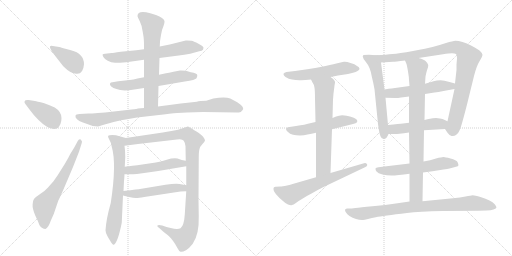
t = 0.00 s
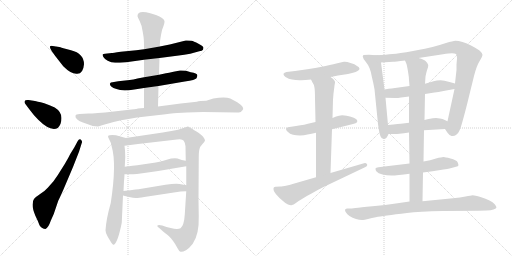
t = 3.41 s
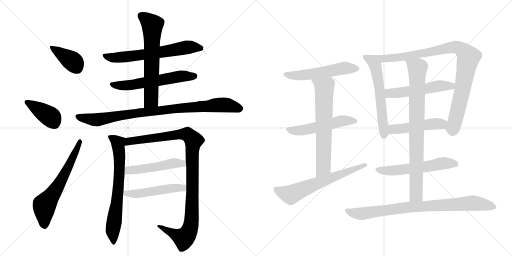
t = 6.82 s
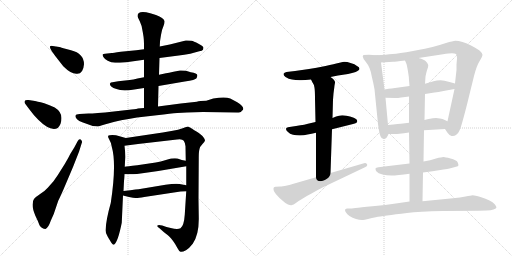
t = 10.22 s
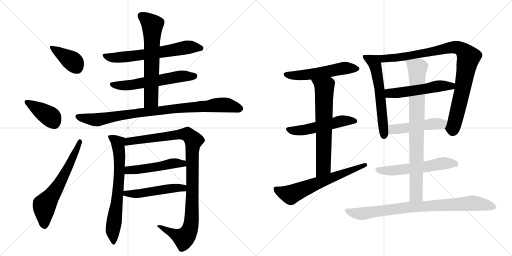
t = 13.63 s
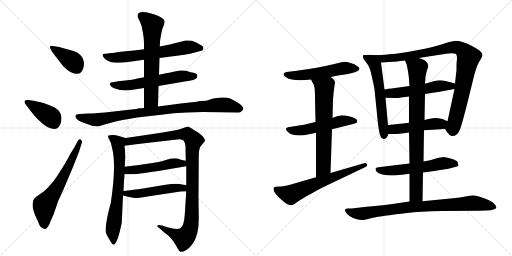
t = 17.04 s

The animated SVG that drew these frames (rendered in a browser with its animation timeline set to each time). Animation: 22 CSS @keyframes rules; one cycle of 17.04 s.

<svg version="1.1" viewBox="0 0 2048 1024" xmlns="http://www.w3.org/2000/svg">
  <g stroke="lightgray" stroke-dasharray="1,1" stroke-width="1" transform="scale(4, 4)">
    <line x1="0" y1="0" x2="256" y2="256"></line>
    <line x1="256" y1="0" x2="0" y2="256"></line>
    <line x1="128" y1="0" x2="128" y2="256"></line>
    <line x1="0" y1="128" x2="256" y2="128"></line>
    <line x1="256" y1="0" x2="512" y2="256"></line>
    <line x1="512" y1="0" x2="256" y2="256"></line>
    <line x1="384" y1="0" x2="384" y2="256"></line>
    <line x1="256" y1="128" x2="512" y2="128"></line>
  </g>
<g transform="scale(1, -1) translate(0, -850)">
   <style type="text/css">
    @keyframes keyframes0 {
      from {
       stroke: black;
       stroke-dashoffset: 390;
       stroke-width: 128;
       }
       56% {
       animation-timing-function: step-end;
       stroke: black;
       stroke-dashoffset: 0;
       stroke-width: 128;
       }
       to {
       stroke: black;
       stroke-width: 1024;
       }
       }
       #make-me-a-hanzi-animation-0 {
         animation: keyframes0 0.567383s both;
         animation-delay: 0.000000s;
         animation-timing-function: linear;
       }
    @keyframes keyframes1 {
      from {
       stroke: black;
       stroke-dashoffset: 401;
       stroke-width: 128;
       }
       57% {
       animation-timing-function: step-end;
       stroke: black;
       stroke-dashoffset: 0;
       stroke-width: 128;
       }
       to {
       stroke: black;
       stroke-width: 1024;
       }
       }
       #make-me-a-hanzi-animation-1 {
         animation: keyframes1 0.576335s both;
         animation-delay: 0.567383s;
         animation-timing-function: linear;
       }
    @keyframes keyframes2 {
      from {
       stroke: black;
       stroke-dashoffset: 632;
       stroke-width: 128;
       }
       67% {
       animation-timing-function: step-end;
       stroke: black;
       stroke-dashoffset: 0;
       stroke-width: 128;
       }
       to {
       stroke: black;
       stroke-width: 1024;
       }
       }
       #make-me-a-hanzi-animation-2 {
         animation: keyframes2 0.764323s both;
         animation-delay: 1.143717s;
         animation-timing-function: linear;
       }
    @keyframes keyframes3 {
      from {
       stroke: black;
       stroke-dashoffset: 647;
       stroke-width: 128;
       }
       68% {
       animation-timing-function: step-end;
       stroke: black;
       stroke-dashoffset: 0;
       stroke-width: 128;
       }
       to {
       stroke: black;
       stroke-width: 1024;
       }
       }
       #make-me-a-hanzi-animation-3 {
         animation: keyframes3 0.776530s both;
         animation-delay: 1.908040s;
         animation-timing-function: linear;
       }
    @keyframes keyframes4 {
      from {
       stroke: black;
       stroke-dashoffset: 589;
       stroke-width: 128;
       }
       66% {
       animation-timing-function: step-end;
       stroke: black;
       stroke-dashoffset: 0;
       stroke-width: 128;
       }
       to {
       stroke: black;
       stroke-width: 1024;
       }
       }
       #make-me-a-hanzi-animation-4 {
         animation: keyframes4 0.729329s both;
         animation-delay: 2.684570s;
         animation-timing-function: linear;
       }
    @keyframes keyframes5 {
      from {
       stroke: black;
       stroke-dashoffset: 648;
       stroke-width: 128;
       }
       68% {
       animation-timing-function: step-end;
       stroke: black;
       stroke-dashoffset: 0;
       stroke-width: 128;
       }
       to {
       stroke: black;
       stroke-width: 1024;
       }
       }
       #make-me-a-hanzi-animation-5 {
         animation: keyframes5 0.777344s both;
         animation-delay: 3.413900s;
         animation-timing-function: linear;
       }
    @keyframes keyframes6 {
      from {
       stroke: black;
       stroke-dashoffset: 911;
       stroke-width: 128;
       }
       75% {
       animation-timing-function: step-end;
       stroke: black;
       stroke-dashoffset: 0;
       stroke-width: 128;
       }
       to {
       stroke: black;
       stroke-width: 1024;
       }
       }
       #make-me-a-hanzi-animation-6 {
         animation: keyframes6 0.991374s both;
         animation-delay: 4.191243s;
         animation-timing-function: linear;
       }
    @keyframes keyframes7 {
      from {
       stroke: black;
       stroke-dashoffset: 691;
       stroke-width: 128;
       }
       69% {
       animation-timing-function: step-end;
       stroke: black;
       stroke-dashoffset: 0;
       stroke-width: 128;
       }
       to {
       stroke: black;
       stroke-width: 1024;
       }
       }
       #make-me-a-hanzi-animation-7 {
         animation: keyframes7 0.812337s both;
         animation-delay: 5.182617s;
         animation-timing-function: linear;
       }
    @keyframes keyframes8 {
      from {
       stroke: black;
       stroke-dashoffset: 1054;
       stroke-width: 128;
       }
       77% {
       animation-timing-function: step-end;
       stroke: black;
       stroke-dashoffset: 0;
       stroke-width: 128;
       }
       to {
       stroke: black;
       stroke-width: 1024;
       }
       }
       #make-me-a-hanzi-animation-8 {
         animation: keyframes8 1.107747s both;
         animation-delay: 5.994954s;
         animation-timing-function: linear;
       }
    @keyframes keyframes9 {
      from {
       stroke: black;
       stroke-dashoffset: 495;
       stroke-width: 128;
       }
       62% {
       animation-timing-function: step-end;
       stroke: black;
       stroke-dashoffset: 0;
       stroke-width: 128;
       }
       to {
       stroke: black;
       stroke-width: 1024;
       }
       }
       #make-me-a-hanzi-animation-9 {
         animation: keyframes9 0.652832s both;
         animation-delay: 7.102702s;
         animation-timing-function: linear;
       }
    @keyframes keyframes10 {
      from {
       stroke: black;
       stroke-dashoffset: 503;
       stroke-width: 128;
       }
       62% {
       animation-timing-function: step-end;
       stroke: black;
       stroke-dashoffset: 0;
       stroke-width: 128;
       }
       to {
       stroke: black;
       stroke-width: 1024;
       }
       }
       #make-me-a-hanzi-animation-10 {
         animation: keyframes10 0.659342s both;
         animation-delay: 7.755534s;
         animation-timing-function: linear;
       }
    @keyframes keyframes11 {
      from {
       stroke: black;
       stroke-dashoffset: 546;
       stroke-width: 128;
       }
       64% {
       animation-timing-function: step-end;
       stroke: black;
       stroke-dashoffset: 0;
       stroke-width: 128;
       }
       to {
       stroke: black;
       stroke-width: 1024;
       }
       }
       #make-me-a-hanzi-animation-11 {
         animation: keyframes11 0.694336s both;
         animation-delay: 8.414876s;
         animation-timing-function: linear;
       }
    @keyframes keyframes12 {
      from {
       stroke: black;
       stroke-dashoffset: 530;
       stroke-width: 128;
       }
       63% {
       animation-timing-function: step-end;
       stroke: black;
       stroke-dashoffset: 0;
       stroke-width: 128;
       }
       to {
       stroke: black;
       stroke-width: 1024;
       }
       }
       #make-me-a-hanzi-animation-12 {
         animation: keyframes12 0.681315s both;
         animation-delay: 9.109212s;
         animation-timing-function: linear;
       }
    @keyframes keyframes13 {
      from {
       stroke: black;
       stroke-dashoffset: 667;
       stroke-width: 128;
       }
       68% {
       animation-timing-function: step-end;
       stroke: black;
       stroke-dashoffset: 0;
       stroke-width: 128;
       }
       to {
       stroke: black;
       stroke-width: 1024;
       }
       }
       #make-me-a-hanzi-animation-13 {
         animation: keyframes13 0.792806s both;
         animation-delay: 9.790527s;
         animation-timing-function: linear;
       }
    @keyframes keyframes14 {
      from {
       stroke: black;
       stroke-dashoffset: 643;
       stroke-width: 128;
       }
       68% {
       animation-timing-function: step-end;
       stroke: black;
       stroke-dashoffset: 0;
       stroke-width: 128;
       }
       to {
       stroke: black;
       stroke-width: 1024;
       }
       }
       #make-me-a-hanzi-animation-14 {
         animation: keyframes14 0.773275s both;
         animation-delay: 10.583333s;
         animation-timing-function: linear;
       }
    @keyframes keyframes15 {
      from {
       stroke: black;
       stroke-dashoffset: 598;
       stroke-width: 128;
       }
       66% {
       animation-timing-function: step-end;
       stroke: black;
       stroke-dashoffset: 0;
       stroke-width: 128;
       }
       to {
       stroke: black;
       stroke-width: 1024;
       }
       }
       #make-me-a-hanzi-animation-15 {
         animation: keyframes15 0.736654s both;
         animation-delay: 11.356608s;
         animation-timing-function: linear;
       }
    @keyframes keyframes16 {
      from {
       stroke: black;
       stroke-dashoffset: 950;
       stroke-width: 128;
       }
       76% {
       animation-timing-function: step-end;
       stroke: black;
       stroke-dashoffset: 0;
       stroke-width: 128;
       }
       to {
       stroke: black;
       stroke-width: 1024;
       }
       }
       #make-me-a-hanzi-animation-16 {
         animation: keyframes16 1.023112s both;
         animation-delay: 12.093262s;
         animation-timing-function: linear;
       }
    @keyframes keyframes17 {
      from {
       stroke: black;
       stroke-dashoffset: 530;
       stroke-width: 128;
       }
       63% {
       animation-timing-function: step-end;
       stroke: black;
       stroke-dashoffset: 0;
       stroke-width: 128;
       }
       to {
       stroke: black;
       stroke-width: 1024;
       }
       }
       #make-me-a-hanzi-animation-17 {
         animation: keyframes17 0.681315s both;
         animation-delay: 13.116374s;
         animation-timing-function: linear;
       }
    @keyframes keyframes18 {
      from {
       stroke: black;
       stroke-dashoffset: 487;
       stroke-width: 128;
       }
       61% {
       animation-timing-function: step-end;
       stroke: black;
       stroke-dashoffset: 0;
       stroke-width: 128;
       }
       to {
       stroke: black;
       stroke-width: 1024;
       }
       }
       #make-me-a-hanzi-animation-18 {
         animation: keyframes18 0.646322s both;
         animation-delay: 13.797689s;
         animation-timing-function: linear;
       }
    @keyframes keyframes19 {
      from {
       stroke: black;
       stroke-dashoffset: 576;
       stroke-width: 128;
       }
       65% {
       animation-timing-function: step-end;
       stroke: black;
       stroke-dashoffset: 0;
       stroke-width: 128;
       }
       to {
       stroke: black;
       stroke-width: 1024;
       }
       }
       #make-me-a-hanzi-animation-19 {
         animation: keyframes19 0.718750s both;
         animation-delay: 14.444010s;
         animation-timing-function: linear;
       }
    @keyframes keyframes20 {
      from {
       stroke: black;
       stroke-dashoffset: 837;
       stroke-width: 128;
       }
       73% {
       animation-timing-function: step-end;
       stroke: black;
       stroke-dashoffset: 0;
       stroke-width: 128;
       }
       to {
       stroke: black;
       stroke-width: 1024;
       }
       }
       #make-me-a-hanzi-animation-20 {
         animation: keyframes20 0.931152s both;
         animation-delay: 15.162760s;
         animation-timing-function: linear;
       }
    @keyframes keyframes21 {
      from {
       stroke: black;
       stroke-dashoffset: 852;
       stroke-width: 128;
       }
       73% {
       animation-timing-function: step-end;
       stroke: black;
       stroke-dashoffset: 0;
       stroke-width: 128;
       }
       to {
       stroke: black;
       stroke-width: 1024;
       }
       }
       #make-me-a-hanzi-animation-21 {
         animation: keyframes21 0.943359s both;
         animation-delay: 16.093913s;
         animation-timing-function: linear;
       }
</style>
<path d="M 336 593 Q 336 636 284 649 Q 269 653 253.5 657.5 Q 238 662 237 662 L 211 666 Q 202 668 200 664 Q 198 660 208 644 L 221 626 L 253 585 Q 286 552 309 555 Q 333 555 336 593 Z" fill="lightgray"></path> 
<path d="M 118 412 Q 133 391 153 371 Q 201 323 231 338 Q 246 353 246 378 Q 246 403 219 420 Q 198 430 177 437 Q 145 445 140 446 L 114 450 Q 100 451 98.5 445.5 Q 97 440 100 436 L 118 412 Z" fill="lightgray"></path> 
<path d="M 281 234 Q 274 219 259 194 L 230 148 Q 220 134 214 125 L 191 99 Q 182 88 160.5 74 Q 139 60 136 54 Q 132 50 130.5 33.5 Q 129 17 141 -12 Q 152 -34 158 -51 Q 168 -66 182 -66 Q 193 -62 203 -33 L 215 -6 L 233 47 Q 245 71 261 109 L 292 182 L 316 243 L 327 278 Q 331 284 323 292 Q 316 296 311 286 L 297 260 L 281 234 Z" fill="lightgray"></path> 
<path d="M 638 618 L 715 628 Q 736 630 761 635 L 797 645 Q 809 646 812 651 L 814 659 Q 814 666 794 675.5 Q 774 685 766 687 Q 747 689 743 688 L 679 672 L 639 664 L 576 653 L 545 649 L 483 643 Q 450 638 447 638 L 420 635 Q 412 634 410.5 632 Q 409 630 413.5 622.5 Q 418 615 431 607 Q 444 599 460.5 599 Q 477 599 505 601 L 576 611 L 638 618 Z" fill="lightgray"></path> 
<path d="M 634 506 L 739 524 Q 782 530 786 537 Q 790 544 789 550 Q 789 557 763 561 L 744 567 Q 724 569 720 568 L 694 563 Q 674 558 664 557 L 636 551 L 576 541 L 550 536 Q 533 532 519 530 L 473 525 L 450 521 Q 442 521 440 516 Q 438 511 445 504 Q 452 497 466 494 Q 489 484 537 492 L 576 498 L 634 506 Z" fill="lightgray"></path> 
<path d="M 632 424 L 634 506 L 636 551 L 638 618 L 639 664 L 640 683 Q 640 686 644 710 Q 648 734 654 746 Q 659 758 658 766 Q 655 778 624 790 L 601 797 Q 550 810 550 786 Q 550 782 559 765 Q 568 748 571 722 L 573 710 Q 576 695 576 665 L 576 653 L 576 611 L 576 541 L 576 498 L 576 418 C 576 388 631 394 632 424 Z" fill="lightgray"></path> 
<path d="M 627 389 Q 686 396 709 398 L 748 400 L 812 402 L 948 400 Q 963 400 964.5 403 Q 966 406 969 408 Q 983 419 949 441 L 921 456 Q 900 465 853 456 L 825 447 Q 799 447 787 443 L 723 436 L 632 424 L 576 418 L 551 416 Q 550 415 526 412 L 455 404 Q 379 396 354 396 L 318 394 Q 303 394 302 387 Q 300 381 308 373 Q 316 365 329 361 L 371 346 Q 388 344 392 344.5 Q 396 345 436.5 357 Q 477 369 548 380 L 627 389 Z" fill="lightgray"></path> 
<path d="M 443 38 Q 425 -25 422 -71 Q 422 -82 430 -95 Q 437 -108 439 -110 Q 451 -133 457 -128 Q 472 -116 487 -41 L 492 68 L 494 86 L 496 126 Q 497 131 498 153 L 499 183 L 501 222 Q 501 246 498 267 C 495 297 512 295 503 298 L 464 309 Q 447 312 439 309 Q 427 309 436 294 Q 445 279 447 263 Q 467 195 443 38 Z" fill="lightgray"></path> 
<path d="M 745 85 L 739 -9 Q 736 -53 722 -63 Q 710 -69 683 -62 L 666 -58 L 649 -52 Q 633 -48 630 -52 Q 626 -55 638 -63 L 656 -79 L 669 -89 Q 670 -90 677 -96 Q 684 -102 693 -115 Q 702 -127 709 -141 Q 716 -155 722 -157 Q 729 -159 744 -151 Q 758 -142 771 -125 Q 797 -87 795 -16 L 794 52 L 795 218 Q 795 244 798 254 Q 800 264 810 274 Q 819 283 820 288 Q 820 293 813 302 Q 806 311 786 324 Q 766 336 762 339 L 752 344 Q 748 344 731 337 Q 713 330 691 327 L 651 320 L 503 298 C 473 294 468 263 498 267 L 552 274 L 708 292 Q 728 296 735 287 Q 741 278 742 265 L 743 207 L 745 185 L 745 109 L 745 85 Z" fill="lightgray"></path> 
<path d="M 498 153 L 533 153 Q 556 154 633 166 L 745 185 C 775 190 772 201 743 207 L 727 210 L 710 216 Q 692 219 667 211 Q 641 203 623 200 L 549 189 Q 507 184 499 183 C 469 179 468 153 498 153 Z" fill="lightgray"></path> 
<path d="M 492 68 L 516 62 Q 535 58 542 58 Q 549 57 577 62 L 722 84 Q 730 85 745 85 C 775 85 774 104 745 109 L 718 114 Q 702 117 662 111 L 560 94 Q 556 94 494 86 C 464 82 463 75 492 68 Z" fill="lightgray"></path> 
<path d="M 1322 542 L 1352 548 L 1392 554 L 1412 559 Q 1424 562 1430 566 Q 1437 570 1438 574 L 1438 575 Q 1438 581 1428 586 Q 1420 594 1402 598 Q 1388 603 1379 603 L 1376 603 Q 1368 602 1354 598 Q 1339 594 1302 586 Q 1264 578 1236 574 L 1180 566 L 1146 562 Q 1137 560 1134 555 L 1134 553 Q 1134 548 1142 542 Q 1155 534 1168 532 Q 1182 529 1198 529 L 1205 529 Q 1220 529 1244 532 L 1322 542 Z" fill="lightgray"></path> 
<path d="M 1328 333 L 1412 354 Q 1428 358 1429 364 L 1429 366 Q 1429 371 1424 374 Q 1418 380 1400 384 Q 1383 388 1378 388 Q 1373 389 1369 389 Q 1362 389 1356 387 Q 1346 385 1330 378 L 1262 362 L 1236 356 Q 1223 352 1184 346 L 1158 342 Q 1144 340 1144 334 Q 1144 328 1152 322 Q 1159 314 1172 311 Q 1184 308 1200 308 Q 1216 308 1230 312 Q 1246 314 1264 319 L 1328 333 Z" fill="lightgray"></path> 
<path d="M 1322 158 L 1328 333 L 1330 378 L 1332 451 L 1334 476 Q 1338 507 1338 508 Q 1340 518 1340 521 L 1340 522 Q 1340 525 1336 530 Q 1334 534 1322 542 C 1298 560 1230 559 1244 532 L 1250 520 Q 1256 513 1258 499 Q 1260 485 1260 456 L 1262 362 L 1264 319 L 1264 141 C 1264 111 1321 128 1322 158 Z" fill="lightgray"></path> 
<path d="M 1264 141 L 1174 115 Q 1168 113 1148 108 Q 1128 104 1122 104 L 1102 103 Q 1098 102 1096 101 Q 1094 99 1094 95 Q 1094 91 1096 85 Q 1102 73 1118 58 L 1132 46 Q 1142 36 1152 32 Q 1159 29 1164 29 Q 1166 29 1168 30 Q 1174 31 1182 37 Q 1190 44 1208 54 Q 1226 66 1248 77 Q 1268 89 1294 102 L 1460 181 Q 1469 185 1469 190 Q 1469 191 1468 193 Q 1465 198 1460 198 Q 1458 198 1456 197 L 1322 158 L 1264 141 Z" fill="lightgray"></path> 
<path d="M 1504 629 L 1476 631 L 1454 630 Q 1451 627 1451 624 Q 1451 623 1452 621 Q 1452 615 1462 604 Q 1472 592 1478 578 Q 1484 564 1488 540 Q 1494 516 1498 493 L 1512 354 Q 1517 316 1522 305 Q 1526 294 1534 294 Q 1541 294 1546 299 Q 1550 304 1554 314 L 1552 350 L 1542 459 L 1538 492 L 1524 600 C 1520 628 1520 628 1504 629 Z" fill="lightgray"></path> 
<path d="M 1780 334 L 1790 319 Q 1798 308 1806 306 L 1811 306 Q 1818 306 1824 310 Q 1834 317 1838 328 Q 1844 338 1868 432 L 1896 546 Q 1906 586 1918 605 Q 1930 624 1930 631 Q 1929 638 1918 648 Q 1907 656 1886 667 Q 1867 677 1850 682 Q 1833 687 1822 687 Q 1812 686 1784 678 Q 1754 668 1730 662 Q 1708 656 1652 646 Q 1594 636 1570 634 Q 1547 631 1504 629 C 1474 627 1494 598 1524 600 L 1572 603 Q 1580 603 1620 608 L 1674 618 L 1772 633 Q 1797 637 1808 637 Q 1819 636 1824 634 Q 1828 630 1828 617 Q 1828 616 1826 592 L 1826 570 L 1820 516 L 1818 494 L 1790 365 C 1784 336 1778 338 1780 334 Z" fill="lightgray"></path> 
<path d="M 1638 506 L 1580 498 Q 1574 498 1538 492 C 1508 487 1512 460 1542 459 L 1580 458 L 1584 458 Q 1591 458 1604 460 Q 1621 462 1636 464 L 1700 474 L 1738 480 Q 1752 482 1774 486 L 1818 494 C 1848 499 1849 508 1820 516 L 1798 522 Q 1776 528 1762 529 Q 1748 529 1734 525 Q 1718 520 1700 515 L 1638 506 Z" fill="lightgray"></path> 
<path d="M 1696 329 L 1780 334 C 1810 336 1817 353 1790 365 L 1770 374 Q 1762 377 1744 378 Q 1731 378 1720 375 Q 1710 373 1698 370 L 1636 359 L 1612 356 Q 1598 355 1552 350 C 1522 347 1524 314 1554 314 L 1580 314 Q 1586 314 1598 315 Q 1614 317 1636 320 L 1696 329 Z" fill="lightgray"></path> 
<path d="M 1692 160 L 1730 165 L 1774 172 Q 1791 174 1798 176 L 1824 183 Q 1833 185 1834 189 Q 1834 192 1830 202 Q 1826 210 1802 216 Q 1780 222 1774 222 Q 1767 222 1744 216 Q 1722 209 1694 204 L 1638 196 L 1596 191 L 1538 184 L 1514 181 Q 1503 180 1502 176 L 1502 174 Q 1502 170 1506 164 Q 1512 156 1530 152 Q 1547 148 1566 148 Q 1576 148 1596 150 Q 1614 152 1638 155 L 1692 160 Z" fill="lightgray"></path> 
<path d="M 1638 155 L 1638 44 C 1638 14 1689 15 1690 45 L 1692 160 L 1694 204 L 1696 329 L 1698 370 L 1700 474 L 1700 515 L 1702 544 Q 1704 556 1708 569 Q 1713 582 1713 588 Q 1713 591 1712 592 Q 1710 598 1704 604 Q 1698 612 1674 618 C 1645 627 1609 636 1620 608 L 1626 594 Q 1628 588 1632 564 Q 1636 541 1636 530 L 1638 506 L 1636 464 L 1636 359 L 1636 320 L 1638 196 L 1638 155 Z" fill="lightgray"></path> 
<path d="M 1638 44 L 1590 37 Q 1541 30 1490 25 Q 1440 20 1422 18 Q 1404 16 1398 16 L 1388 16 Q 1382 15 1380 11 L 1380 10 Q 1380 6 1384 0 Q 1388 -7 1398 -14 Q 1410 -22 1424 -26 Q 1437 -30 1448 -30 L 1452 -30 Q 1456 -30 1472 -26 Q 1488 -22 1503 -19 Q 1518 -16 1548 -12 Q 1580 -7 1628 -2 Q 1676 4 1772 6 L 1914 7 L 1946 8 Q 1964 8 1974 12 Q 1986 16 1986 21 Q 1984 26 1978 34 Q 1972 41 1958 48 Q 1944 56 1922 62 Q 1900 69 1890 69 Q 1884 68 1862 64 Q 1842 60 1812 57 L 1690 45 L 1638 44 Z" fill="lightgray"></path> 
      <clipPath id="make-me-a-hanzi-clip-0">
      <path d="M 336 593 Q 336 636 284 649 Q 269 653 253.5 657.5 Q 238 662 237 662 L 211 666 Q 202 668 200 664 Q 198 660 208 644 L 221 626 L 253 585 Q 286 552 309 555 Q 333 555 336 593 Z" fill="lightgray"></path>
      </clipPath>
      <path clip-path="url(#make-me-a-hanzi-clip-0)" d="M 206 661 L 290 605 L 309 578 " fill="none" id="make-me-a-hanzi-animation-0" stroke-dasharray="262 524" stroke-linecap="round"></path>

      <clipPath id="make-me-a-hanzi-clip-1">
      <path d="M 118 412 Q 133 391 153 371 Q 201 323 231 338 Q 246 353 246 378 Q 246 403 219 420 Q 198 430 177 437 Q 145 445 140 446 L 114 450 Q 100 451 98.5 445.5 Q 97 440 100 436 L 118 412 Z" fill="lightgray"></path>
      </clipPath>
      <path clip-path="url(#make-me-a-hanzi-clip-1)" d="M 106 442 L 196 387 L 220 355 " fill="none" id="make-me-a-hanzi-animation-1" stroke-dasharray="273 546" stroke-linecap="round"></path>

      <clipPath id="make-me-a-hanzi-clip-2">
      <path d="M 281 234 Q 274 219 259 194 L 230 148 Q 220 134 214 125 L 191 99 Q 182 88 160.5 74 Q 139 60 136 54 Q 132 50 130.5 33.5 Q 129 17 141 -12 Q 152 -34 158 -51 Q 168 -66 182 -66 Q 193 -62 203 -33 L 215 -6 L 233 47 Q 245 71 261 109 L 292 182 L 316 243 L 327 278 Q 331 284 323 292 Q 316 296 311 286 L 297 260 L 281 234 Z" fill="lightgray"></path>
      </clipPath>
      <path clip-path="url(#make-me-a-hanzi-clip-2)" d="M 178 -54 L 178 29 L 236 111 L 320 284 " fill="none" id="make-me-a-hanzi-animation-2" stroke-dasharray="504 1008" stroke-linecap="round"></path>

      <clipPath id="make-me-a-hanzi-clip-3">
      <path d="M 638 618 L 715 628 Q 736 630 761 635 L 797 645 Q 809 646 812 651 L 814 659 Q 814 666 794 675.5 Q 774 685 766 687 Q 747 689 743 688 L 679 672 L 639 664 L 576 653 L 545 649 L 483 643 Q 450 638 447 638 L 420 635 Q 412 634 410.5 632 Q 409 630 413.5 622.5 Q 418 615 431 607 Q 444 599 460.5 599 Q 477 599 505 601 L 576 611 L 638 618 Z" fill="lightgray"></path>
      </clipPath>
      <path clip-path="url(#make-me-a-hanzi-clip-3)" d="M 417 629 L 466 619 L 612 636 L 756 662 L 803 657 " fill="none" id="make-me-a-hanzi-animation-3" stroke-dasharray="519 1038" stroke-linecap="round"></path>

      <clipPath id="make-me-a-hanzi-clip-4">
      <path d="M 634 506 L 739 524 Q 782 530 786 537 Q 790 544 789 550 Q 789 557 763 561 L 744 567 Q 724 569 720 568 L 694 563 Q 674 558 664 557 L 636 551 L 576 541 L 550 536 Q 533 532 519 530 L 473 525 L 450 521 Q 442 521 440 516 Q 438 511 445 504 Q 452 497 466 494 Q 489 484 537 492 L 576 498 L 634 506 Z" fill="lightgray"></path>
      </clipPath>
      <path clip-path="url(#make-me-a-hanzi-clip-4)" d="M 448 512 L 509 508 L 725 545 L 778 546 " fill="none" id="make-me-a-hanzi-animation-4" stroke-dasharray="461 922" stroke-linecap="round"></path>

      <clipPath id="make-me-a-hanzi-clip-5">
      <path d="M 632 424 L 634 506 L 636 551 L 638 618 L 639 664 L 640 683 Q 640 686 644 710 Q 648 734 654 746 Q 659 758 658 766 Q 655 778 624 790 L 601 797 Q 550 810 550 786 Q 550 782 559 765 Q 568 748 571 722 L 573 710 Q 576 695 576 665 L 576 653 L 576 611 L 576 541 L 576 498 L 576 418 C 576 388 631 394 632 424 Z" fill="lightgray"></path>
      </clipPath>
      <path clip-path="url(#make-me-a-hanzi-clip-5)" d="M 564 787 L 609 750 L 605 459 L 604 450 L 582 425 " fill="none" id="make-me-a-hanzi-animation-5" stroke-dasharray="520 1040" stroke-linecap="round"></path>

      <clipPath id="make-me-a-hanzi-clip-6">
      <path d="M 627 389 Q 686 396 709 398 L 748 400 L 812 402 L 948 400 Q 963 400 964.5 403 Q 966 406 969 408 Q 983 419 949 441 L 921 456 Q 900 465 853 456 L 825 447 Q 799 447 787 443 L 723 436 L 632 424 L 576 418 L 551 416 Q 550 415 526 412 L 455 404 Q 379 396 354 396 L 318 394 Q 303 394 302 387 Q 300 381 308 373 Q 316 365 329 361 L 371 346 Q 388 344 392 344.5 Q 396 345 436.5 357 Q 477 369 548 380 L 627 389 Z" fill="lightgray"></path>
      </clipPath>
      <path clip-path="url(#make-me-a-hanzi-clip-6)" d="M 312 383 L 389 371 L 559 399 L 854 429 L 902 431 L 961 417 " fill="none" id="make-me-a-hanzi-animation-6" stroke-dasharray="783 1566" stroke-linecap="round"></path>

      <clipPath id="make-me-a-hanzi-clip-7">
      <path d="M 443 38 Q 425 -25 422 -71 Q 422 -82 430 -95 Q 437 -108 439 -110 Q 451 -133 457 -128 Q 472 -116 487 -41 L 492 68 L 494 86 L 496 126 Q 497 131 498 153 L 499 183 L 501 222 Q 501 246 498 267 C 495 297 512 295 503 298 L 464 309 Q 447 312 439 309 Q 427 309 436 294 Q 445 279 447 263 Q 467 195 443 38 Z" fill="lightgray"></path>
      </clipPath>
      <path clip-path="url(#make-me-a-hanzi-clip-7)" d="M 446 300 L 472 278 L 478 229 L 473 94 L 451 -72 L 455 -121 " fill="none" id="make-me-a-hanzi-animation-7" stroke-dasharray="563 1126" stroke-linecap="round"></path>

      <clipPath id="make-me-a-hanzi-clip-8">
      <path d="M 745 85 L 739 -9 Q 736 -53 722 -63 Q 710 -69 683 -62 L 666 -58 L 649 -52 Q 633 -48 630 -52 Q 626 -55 638 -63 L 656 -79 L 669 -89 Q 670 -90 677 -96 Q 684 -102 693 -115 Q 702 -127 709 -141 Q 716 -155 722 -157 Q 729 -159 744 -151 Q 758 -142 771 -125 Q 797 -87 795 -16 L 794 52 L 795 218 Q 795 244 798 254 Q 800 264 810 274 Q 819 283 820 288 Q 820 293 813 302 Q 806 311 786 324 Q 766 336 762 339 L 752 344 Q 748 344 731 337 Q 713 330 691 327 L 651 320 L 503 298 C 473 294 468 263 498 267 L 552 274 L 708 292 Q 728 296 735 287 Q 741 278 742 265 L 743 207 L 745 185 L 745 109 L 745 85 Z" fill="lightgray"></path>
      </clipPath>
      <path clip-path="url(#make-me-a-hanzi-clip-8)" d="M 504 274 L 517 284 L 732 314 L 750 312 L 774 288 L 769 258 L 767 -26 L 758 -72 L 735 -103 L 642 -56 L 634 -57 " fill="none" id="make-me-a-hanzi-animation-8" stroke-dasharray="926 1852" stroke-linecap="round"></path>

      <clipPath id="make-me-a-hanzi-clip-9">
      <path d="M 498 153 L 533 153 Q 556 154 633 166 L 745 185 C 775 190 772 201 743 207 L 727 210 L 710 216 Q 692 219 667 211 Q 641 203 623 200 L 549 189 Q 507 184 499 183 C 469 179 468 153 498 153 Z" fill="lightgray"></path>
      </clipPath>
      <path clip-path="url(#make-me-a-hanzi-clip-9)" d="M 504 160 L 515 169 L 738 201 " fill="none" id="make-me-a-hanzi-animation-9" stroke-dasharray="367 734" stroke-linecap="round"></path>

      <clipPath id="make-me-a-hanzi-clip-10">
      <path d="M 492 68 L 516 62 Q 535 58 542 58 Q 549 57 577 62 L 722 84 Q 730 85 745 85 C 775 85 774 104 745 109 L 718 114 Q 702 117 662 111 L 560 94 Q 556 94 494 86 C 464 82 463 75 492 68 Z" fill="lightgray"></path>
      </clipPath>
      <path clip-path="url(#make-me-a-hanzi-clip-10)" d="M 499 72 L 507 79 L 553 75 L 702 99 L 732 98 L 738 91 " fill="none" id="make-me-a-hanzi-animation-10" stroke-dasharray="375 750" stroke-linecap="round"></path>

      <clipPath id="make-me-a-hanzi-clip-11">
      <path d="M 1322 542 L 1352 548 L 1392 554 L 1412 559 Q 1424 562 1430 566 Q 1437 570 1438 574 L 1438 575 Q 1438 581 1428 586 Q 1420 594 1402 598 Q 1388 603 1379 603 L 1376 603 Q 1368 602 1354 598 Q 1339 594 1302 586 Q 1264 578 1236 574 L 1180 566 L 1146 562 Q 1137 560 1134 555 L 1134 553 Q 1134 548 1142 542 Q 1155 534 1168 532 Q 1182 529 1198 529 L 1205 529 Q 1220 529 1244 532 L 1322 542 Z" fill="lightgray"></path>
      </clipPath>
      <path clip-path="url(#make-me-a-hanzi-clip-11)" d="M 1143 554 L 1210 549 L 1366 576 L 1430 575 " fill="none" id="make-me-a-hanzi-animation-11" stroke-dasharray="418 836" stroke-linecap="round"></path>

      <clipPath id="make-me-a-hanzi-clip-12">
      <path d="M 1328 333 L 1412 354 Q 1428 358 1429 364 L 1429 366 Q 1429 371 1424 374 Q 1418 380 1400 384 Q 1383 388 1378 388 Q 1373 389 1369 389 Q 1362 389 1356 387 Q 1346 385 1330 378 L 1262 362 L 1236 356 Q 1223 352 1184 346 L 1158 342 Q 1144 340 1144 334 Q 1144 328 1152 322 Q 1159 314 1172 311 Q 1184 308 1200 308 Q 1216 308 1230 312 Q 1246 314 1264 319 L 1328 333 Z" fill="lightgray"></path>
      </clipPath>
      <path clip-path="url(#make-me-a-hanzi-clip-12)" d="M 1153 331 L 1206 328 L 1366 366 L 1422 365 " fill="none" id="make-me-a-hanzi-animation-12" stroke-dasharray="402 804" stroke-linecap="round"></path>

      <clipPath id="make-me-a-hanzi-clip-13">
      <path d="M 1322 158 L 1328 333 L 1330 378 L 1332 451 L 1334 476 Q 1338 507 1338 508 Q 1340 518 1340 521 L 1340 522 Q 1340 525 1336 530 Q 1334 534 1322 542 C 1298 560 1230 559 1244 532 L 1250 520 Q 1256 513 1258 499 Q 1260 485 1260 456 L 1262 362 L 1264 319 L 1264 141 C 1264 111 1321 128 1322 158 Z" fill="lightgray"></path>
      </clipPath>
      <path clip-path="url(#make-me-a-hanzi-clip-13)" d="M 1252 529 L 1287 508 L 1298 489 L 1294 183 L 1270 148 " fill="none" id="make-me-a-hanzi-animation-13" stroke-dasharray="539 1078" stroke-linecap="round"></path>

      <clipPath id="make-me-a-hanzi-clip-14">
      <path d="M 1264 141 L 1174 115 Q 1168 113 1148 108 Q 1128 104 1122 104 L 1102 103 Q 1098 102 1096 101 Q 1094 99 1094 95 Q 1094 91 1096 85 Q 1102 73 1118 58 L 1132 46 Q 1142 36 1152 32 Q 1159 29 1164 29 Q 1166 29 1168 30 Q 1174 31 1182 37 Q 1190 44 1208 54 Q 1226 66 1248 77 Q 1268 89 1294 102 L 1460 181 Q 1469 185 1469 190 Q 1469 191 1468 193 Q 1465 198 1460 198 Q 1458 198 1456 197 L 1322 158 L 1264 141 Z" fill="lightgray"></path>
      </clipPath>
      <path clip-path="url(#make-me-a-hanzi-clip-14)" d="M 1101 96 L 1162 71 L 1461 189 " fill="none" id="make-me-a-hanzi-animation-14" stroke-dasharray="515 1030" stroke-linecap="round"></path>

      <clipPath id="make-me-a-hanzi-clip-15">
      <path d="M 1504 629 L 1476 631 L 1454 630 Q 1451 627 1451 624 Q 1451 623 1452 621 Q 1452 615 1462 604 Q 1472 592 1478 578 Q 1484 564 1488 540 Q 1494 516 1498 493 L 1512 354 Q 1517 316 1522 305 Q 1526 294 1534 294 Q 1541 294 1546 299 Q 1550 304 1554 314 L 1552 350 L 1542 459 L 1538 492 L 1524 600 C 1520 628 1520 628 1504 629 Z" fill="lightgray"></path>
      </clipPath>
      <path clip-path="url(#make-me-a-hanzi-clip-15)" d="M 1458 625 L 1491 606 L 1505 574 L 1522 462 L 1535 307 " fill="none" id="make-me-a-hanzi-animation-15" stroke-dasharray="470 940" stroke-linecap="round"></path>

      <clipPath id="make-me-a-hanzi-clip-16">
      <path d="M 1780 334 L 1790 319 Q 1798 308 1806 306 L 1811 306 Q 1818 306 1824 310 Q 1834 317 1838 328 Q 1844 338 1868 432 L 1896 546 Q 1906 586 1918 605 Q 1930 624 1930 631 Q 1929 638 1918 648 Q 1907 656 1886 667 Q 1867 677 1850 682 Q 1833 687 1822 687 Q 1812 686 1784 678 Q 1754 668 1730 662 Q 1708 656 1652 646 Q 1594 636 1570 634 Q 1547 631 1504 629 C 1474 627 1494 598 1524 600 L 1572 603 Q 1580 603 1620 608 L 1674 618 L 1772 633 Q 1797 637 1808 637 Q 1819 636 1824 634 Q 1828 630 1828 617 Q 1828 616 1826 592 L 1826 570 L 1820 516 L 1818 494 L 1790 365 C 1784 336 1778 338 1780 334 Z" fill="lightgray"></path>
      </clipPath>
      <path clip-path="url(#make-me-a-hanzi-clip-16)" d="M 1512 628 L 1532 616 L 1593 620 L 1816 661 L 1847 653 L 1863 637 L 1874 621 L 1836 427 L 1813 342 L 1791 336 " fill="none" id="make-me-a-hanzi-animation-16" stroke-dasharray="822 1644" stroke-linecap="round"></path>

      <clipPath id="make-me-a-hanzi-clip-17">
      <path d="M 1638 506 L 1580 498 Q 1574 498 1538 492 C 1508 487 1512 460 1542 459 L 1580 458 L 1584 458 Q 1591 458 1604 460 Q 1621 462 1636 464 L 1700 474 L 1738 480 Q 1752 482 1774 486 L 1818 494 C 1848 499 1849 508 1820 516 L 1798 522 Q 1776 528 1762 529 Q 1748 529 1734 525 Q 1718 520 1700 515 L 1638 506 Z" fill="lightgray"></path>
      </clipPath>
      <path clip-path="url(#make-me-a-hanzi-clip-17)" d="M 1549 465 L 1558 477 L 1639 485 L 1746 505 L 1805 505 L 1813 511 " fill="none" id="make-me-a-hanzi-animation-17" stroke-dasharray="402 804" stroke-linecap="round"></path>

      <clipPath id="make-me-a-hanzi-clip-18">
      <path d="M 1696 329 L 1780 334 C 1810 336 1817 353 1790 365 L 1770 374 Q 1762 377 1744 378 Q 1731 378 1720 375 Q 1710 373 1698 370 L 1636 359 L 1612 356 Q 1598 355 1552 350 C 1522 347 1524 314 1554 314 L 1580 314 Q 1586 314 1598 315 Q 1614 317 1636 320 L 1696 329 Z" fill="lightgray"></path>
      </clipPath>
      <path clip-path="url(#make-me-a-hanzi-clip-18)" d="M 1561 320 L 1571 333 L 1765 354 L 1783 362 " fill="none" id="make-me-a-hanzi-animation-18" stroke-dasharray="359 718" stroke-linecap="round"></path>

      <clipPath id="make-me-a-hanzi-clip-19">
      <path d="M 1692 160 L 1730 165 L 1774 172 Q 1791 174 1798 176 L 1824 183 Q 1833 185 1834 189 Q 1834 192 1830 202 Q 1826 210 1802 216 Q 1780 222 1774 222 Q 1767 222 1744 216 Q 1722 209 1694 204 L 1638 196 L 1596 191 L 1538 184 L 1514 181 Q 1503 180 1502 176 L 1502 174 Q 1502 170 1506 164 Q 1512 156 1530 152 Q 1547 148 1566 148 Q 1576 148 1596 150 Q 1614 152 1638 155 L 1692 160 Z" fill="lightgray"></path>
      </clipPath>
      <path clip-path="url(#make-me-a-hanzi-clip-19)" d="M 1509 175 L 1527 167 L 1586 168 L 1772 197 L 1825 193 " fill="none" id="make-me-a-hanzi-animation-19" stroke-dasharray="448 896" stroke-linecap="round"></path>

      <clipPath id="make-me-a-hanzi-clip-20">
      <path d="M 1638 155 L 1638 44 C 1638 14 1689 15 1690 45 L 1692 160 L 1694 204 L 1696 329 L 1698 370 L 1700 474 L 1700 515 L 1702 544 Q 1704 556 1708 569 Q 1713 582 1713 588 Q 1713 591 1712 592 Q 1710 598 1704 604 Q 1698 612 1674 618 C 1645 627 1609 636 1620 608 L 1626 594 Q 1628 588 1632 564 Q 1636 541 1636 530 L 1638 506 L 1636 464 L 1636 359 L 1636 320 L 1638 196 L 1638 155 Z" fill="lightgray"></path>
      </clipPath>
      <path clip-path="url(#make-me-a-hanzi-clip-20)" d="M 1628 603 L 1670 573 L 1664 71 L 1644 52 " fill="none" id="make-me-a-hanzi-animation-20" stroke-dasharray="709 1418" stroke-linecap="round"></path>

      <clipPath id="make-me-a-hanzi-clip-21">
      <path d="M 1638 44 L 1590 37 Q 1541 30 1490 25 Q 1440 20 1422 18 Q 1404 16 1398 16 L 1388 16 Q 1382 15 1380 11 L 1380 10 Q 1380 6 1384 0 Q 1388 -7 1398 -14 Q 1410 -22 1424 -26 Q 1437 -30 1448 -30 L 1452 -30 Q 1456 -30 1472 -26 Q 1488 -22 1503 -19 Q 1518 -16 1548 -12 Q 1580 -7 1628 -2 Q 1676 4 1772 6 L 1914 7 L 1946 8 Q 1964 8 1974 12 Q 1986 16 1986 21 Q 1984 26 1978 34 Q 1972 41 1958 48 Q 1944 56 1922 62 Q 1900 69 1890 69 Q 1884 68 1862 64 Q 1842 60 1812 57 L 1690 45 L 1638 44 Z" fill="lightgray"></path>
      </clipPath>
      <path clip-path="url(#make-me-a-hanzi-clip-21)" d="M 1386 11 L 1413 -2 L 1444 -5 L 1635 22 L 1897 38 L 1975 23 " fill="none" id="make-me-a-hanzi-animation-21" stroke-dasharray="724 1448" stroke-linecap="round"></path>

</g>
</svg>
